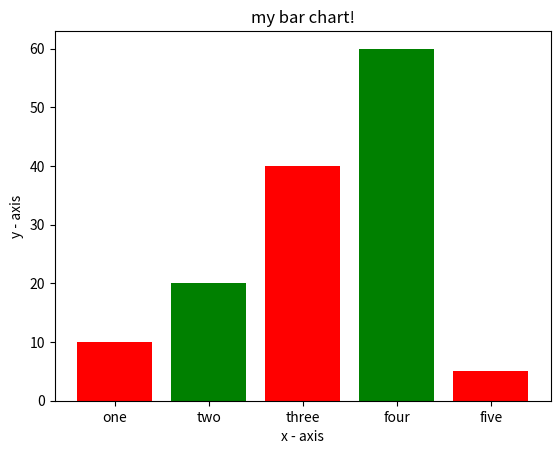

Recreate this plot in Python.

import matplotlib.pyplot as plt
left = [1,2,3,4,5]
height = [10,20,40,60,5]
tick_label =[ 'one','two','three', 'four','five']
plt.bar(left,height,tick_label = tick_label,width =0.8, color = ['red','green'])
plt.xlabel('x - axis')
plt.ylabel('y - axis')
plt.title('my bar chart!')
plt.show()